Run: headless pygame with SDL's dummy video driver; simulated clock (each Clock.tick advances the game by its frame time, no real sleeping); random seed 0; keys injected as events and as key.get_pressed() state; mouse plan: one left click at the window centre at the start of phase 2, then a move to the lower-right quarter at the start of phase 3.
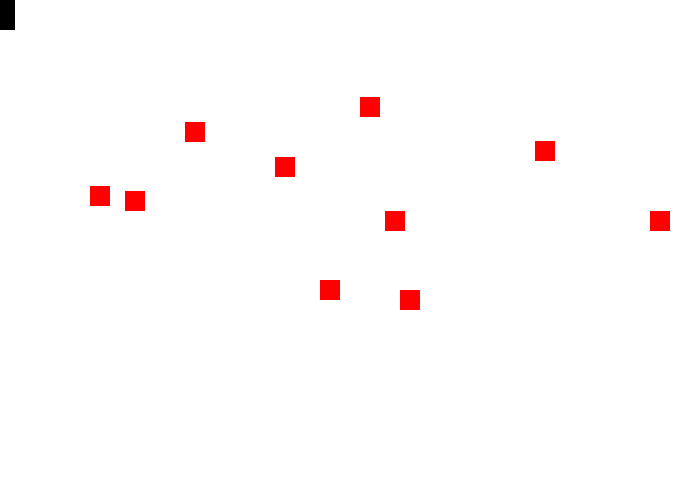
Frame 1 of 4 · flips 1–60 · no input
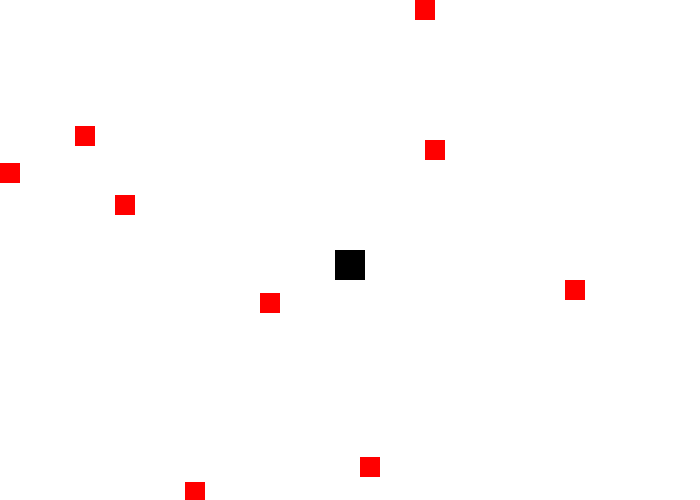
Frame 2 of 4 · flips 61–180 · clicked the window centre · tapped SPACE, RETURN · held RIGHT (→), D
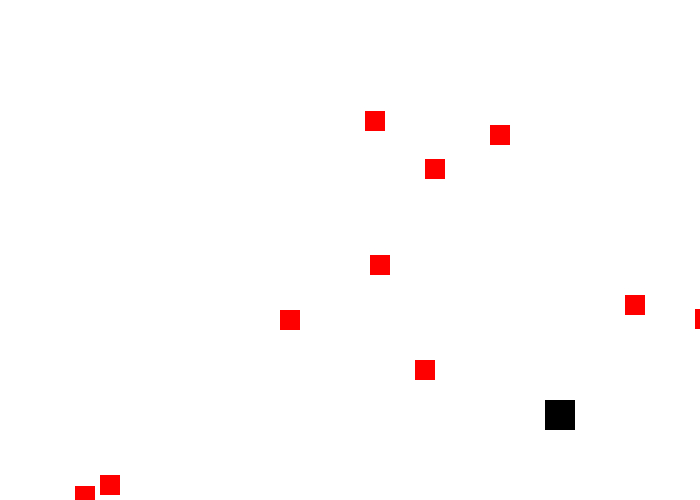
Frame 3 of 4 · flips 181–300 · moved the mouse to the lower-right quarter · held DOWN (↓), S
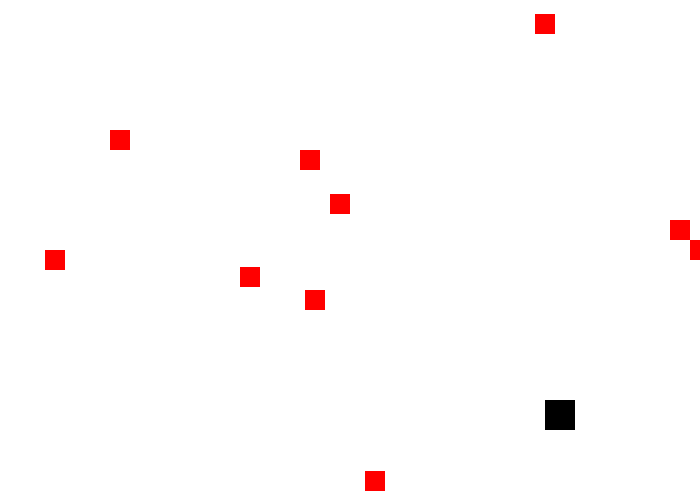
Frame 4 of 4 · flips 301–420 · held LEFT (←), A, UP (↑), W

The pygame program that drew these frames:

import pygame
import math
import random

# Color Constants
BLACK = (0, 0, 0)
WHITE = (255, 255, 255)
BLUE = (0, 0, 255)
GREEN = (0, 255, 0)
RED = (255, 0, 0)
COLORS = [RED, GREEN, BLUE, WHITE]

# Create Math Constant
PI = math.pi

# To convert from Degrees to Radians -> angle * (pi / 180)

# Game Constants
DISPLAY_WIDTH = 700
DISPLAY_HEIGHT = 500
SIZE = (DISPLAY_WIDTH, DISPLAY_HEIGHT)
FPS = 60


class Box:
    def __init__(self, display, x, y, width, height, color):
        self.display = display
        self.x = x
        self.y = y
        self.width = width
        self.height = height
        self.x_speed = 0
        self.y_speed = random.randint(3, 5)
        self.color = color

    def draw_box(self):
        pygame.draw.rect(self.display, self.color, [self.x, self.y, self.width, self.height], width=0)

    def update(self):
        self.x += self.x_speed
        if self.x + self.width >= DISPLAY_WIDTH:
            self.x = DISPLAY_WIDTH - self.width
        elif self.x <= 0:
            self.x = 0
        self.y += self.y_speed
        if self.y + self.height >= DISPLAY_HEIGHT:
            self.y = DISPLAY_HEIGHT - self.height
        elif self.y <= 0:
            self.y = 0

    def drop_box(self):
        if self.y > DISPLAY_HEIGHT:
            self.x = random.randrange(0, DISPLAY_WIDTH, 5)
            self.y = random.randrange(-100, 0, 5)
            self.y_speed = random.randint(3, 5)
        self.y += self.y_speed

    def reset(self):
        self.x = random.randrange(0, DISPLAY_WIDTH, 5)
        self.y = random.randrange(-100, 0, 5)
        self.y_speed = random.randint(3, 5)

    def is_collided(self, other):
        counter = 0
        for x_val in range(-self.width + 5, self.width - 5):
            if self.x + x_val == other.x:
                for y_val in range(-self.width + 5, self.width - 5):
                    if self.y - y_val == other.y:
                        counter += 1
                        other.reset()
                    else:
                        pass
            else:
                pass
        if counter == 3:
            return True


# --------------------------------------------------------------------------- #
pygame.init()

screen = pygame.display.set_mode(SIZE)
pygame.display.set_caption('Pygame v1')

clock = pygame.time.Clock()

running = True

# Player Creation
player_width = 30
x_loc = (DISPLAY_WIDTH - player_width)/2
y_loc = DISPLAY_HEIGHT - 2*player_width
player = Box(screen, x_loc, y_loc, player_width, player_width, BLACK)

# Enemy Creation
enemy_width = 20
enemy_list = []
for i in range(10):
    x_coord = random.randrange(0, DISPLAY_WIDTH, 5)
    random_y = random.randrange(-100, 0, 5)
    enemy_list.append(Box(screen, x_coord, random_y, enemy_width, enemy_width, RED))
while running:
    # Get all input events (Keyboard, Mouse, Joystick, etc

    # pressed_lft = pygame.mouse.get_pressed()[0]
    # print(pressed_lft)
    pos = pygame.mouse.get_pos()
    # print(pos)
    player.x = pos[0] - .5*player.width
    player.y = pos[1]
    for event in pygame.event.get():

        # Look for specific event
        if event.type == pygame.QUIT:
            running = False
        # if event.type == pygame.KEYDOWN:
        #     if event.key == pygame.K_RIGHT:
        #         player.x_speed = 5
        #     if event.key == pygame.K_LEFT:
        #         player.x_speed = -5
        #     if event.key == pygame.K_UP:
        #         player.y_speed = -5
        #     if event.key == pygame.K_DOWN:
        #         player.y_speed = 5
        # if event.type == pygame.KEYUP:
        #     if event.key == pygame.K_RIGHT:
        #         if player.x_speed < 0:
        #             pass
        #         else:
        #             player.x_speed = 0
        #     if event.key == pygame.K_LEFT:
        #         if player.x_speed > 0:
        #             pass
        #         else:
        #             player.x_speed = 0
        #     if event.key == pygame.K_UP:
        #         if player.y_speed > 0:
        #             pass
        #         else:
        #             player.y_speed = 0
        #     if event.key == pygame.K_DOWN:
        #         if player.y_speed < 0:
        #             pass
        #         else:
        #             player.y_speed = 0
        elif event.type == pygame.MOUSEBUTTONDOWN:
            pass

    # Game logic (Objects fired, object movement) goes here

    screen.fill(WHITE)

    player.draw_box()
    player.update()
    for enemy in enemy_list:
        enemy.draw_box()
        enemy.drop_box()
        if player.is_collided(enemy):
            running = False

    pygame.display.flip()

    clock.tick(FPS)


# Runs when main game loop ends
pygame.quit()
